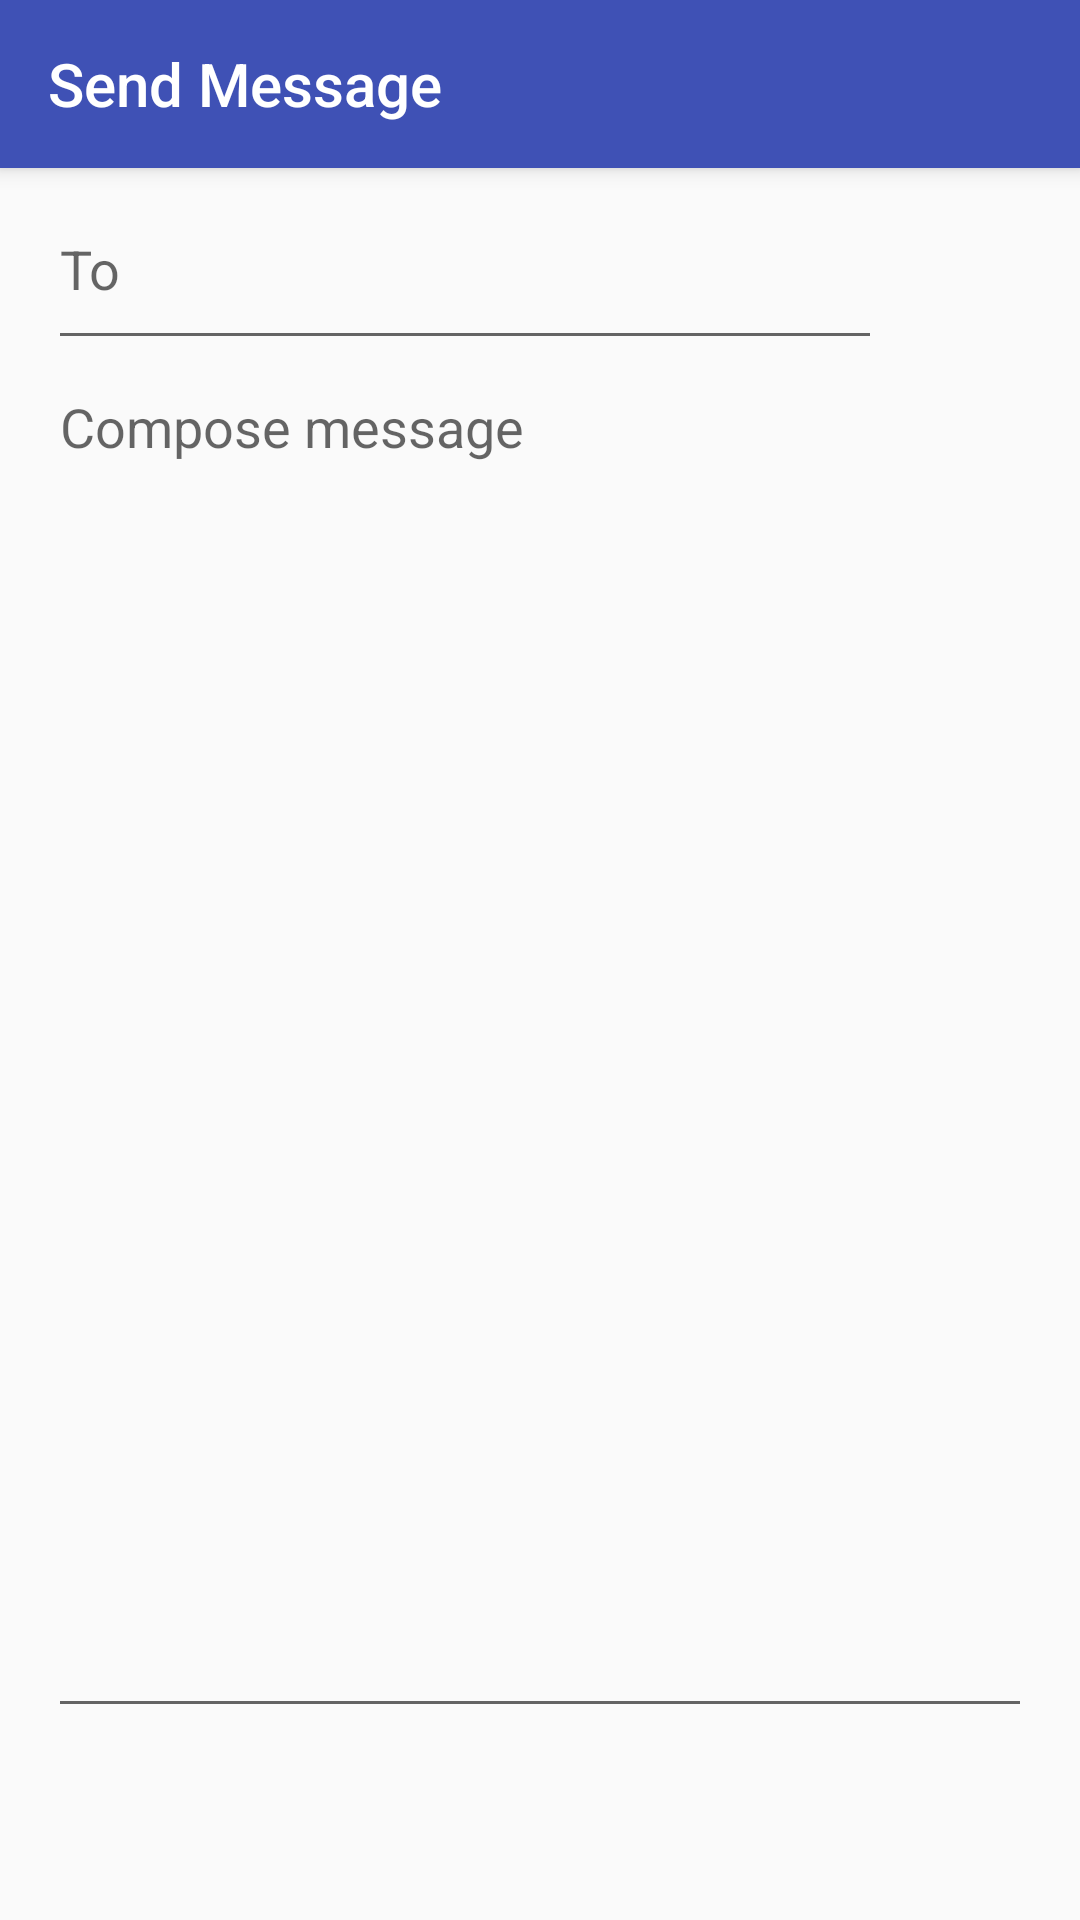

Android layout source for this screen:
<!-- AndroidManifest.xml: activity theme AppTheme -->
<!-- res/layout/activity_send_message.xml -->
<?xml version="1.0" encoding="utf-8"?>
<android.support.design.widget.CoordinatorLayout xmlns:android="http://schemas.android.com/apk/res/android"
    xmlns:app="http://schemas.android.com/apk/res-auto"
    xmlns:tools="http://schemas.android.com/tools"
    android:layout_width="match_parent"
    android:layout_height="match_parent"
    tools:context="ca.projecthermes.projecthermes.SendMessageActivity">

    <android.support.design.widget.AppBarLayout
        android:layout_width="match_parent"
        android:layout_height="wrap_content"
        android:theme="@style/AppTheme.AppBarOverlay">

        <android.support.v7.widget.Toolbar
            android:id="@+id/toolbar"
            android:layout_width="match_parent"
            android:layout_height="?attr/actionBarSize"
            android:background="?attr/colorPrimary"
            app:title="Send Message"
            app:popupTheme="@style/AppTheme.PopupOverlay" />

    </android.support.design.widget.AppBarLayout>

    <include layout="@layout/content_send_message" />
</android.support.design.widget.CoordinatorLayout>
<!-- res/layout/content_send_message.xml (included above) -->
<?xml version="1.0" encoding="utf-8"?>
<android.support.constraint.ConstraintLayout xmlns:android="http://schemas.android.com/apk/res/android"
    xmlns:app="http://schemas.android.com/apk/res-auto"
    xmlns:tools="http://schemas.android.com/tools"
    android:layout_width="match_parent"
    android:layout_height="match_parent"
    app:layout_behavior="@string/appbar_scrolling_view_behavior"
    tools:context="ca.projecthermes.projecthermes.SendMessageActivity"
    tools:showIn="@layout/activity_send_message">


    <LinearLayout xmlns:android="http://schemas.android.com/apk/res/android"
        android:layout_width="0dp"
        android:layout_height="0dp"
        android:layout_marginBottom="16dp"
        android:layout_marginLeft="0dp"
        android:layout_marginRight="0dp"
        android:layout_marginTop="0dp"
        android:orientation="vertical"
        android:paddingLeft="16dp"
        android:paddingRight="16dp"
        app:layout_constraintBottom_toBottomOf="parent"
        app:layout_constraintLeft_toLeftOf="parent"
        app:layout_constraintRight_toRightOf="parent"
        app:layout_constraintTop_toTopOf="parent">

        <LinearLayout
            android:layout_width="match_parent"
            android:layout_height="wrap_content">


            <EditText
                android:id="@+id/recipient"
                android:layout_width="0dp"
                android:layout_height="64dp"
                android:layout_weight="1"
                android:hint="To" />

            <Button
                android:id="@+id/scanButton"
                style="?android:attr/borderlessButtonStyle"
                android:layout_width="50dp"
                android:layout_height="wrap_content"
                android:drawableLeft="@drawable/ic_camera_black_24dp" />

        </LinearLayout>

        <EditText
            android:id="@+id/msgBody"
            android:layout_width="match_parent"
            android:layout_height="0dp"
            android:layout_weight="1"
            android:gravity="top"
            android:hint="Compose message" />

        <Button
            android:id="@+id/sendBtn"
            style="?android:attr/borderlessButtonStyle"
            android:layout_width="75dp"
            android:layout_height="wrap_content"
            android:layout_gravity="end"
            android:drawableRight="@drawable/ic_send_black_24dp" />


    </LinearLayout>
</android.support.constraint.ConstraintLayout>
<!-- resources referenced by this layout -->
<resources>
  <style name="AppTheme.AppBarOverlay" parent="ThemeOverlay.AppCompat.Dark.ActionBar">
          <item name="colorControlNormal">@color/white</item>
      </style>
  <style name="AppTheme.PopupOverlay" parent="ThemeOverlay.AppCompat.Light" />
  <style name="AppTheme" parent="Theme.AppCompat.Light.NoActionBar">
          
          <item name="colorPrimary">#3f51b5</item>
          <item name="colorPrimaryDark">#303f9f</item>
          <item name="colorAccent">#03a9f4</item>
          <item name="colorControlHighlight">#3f51b5</item>
      </style>
  <color name="white">#FFFFFF</color>
</resources>
